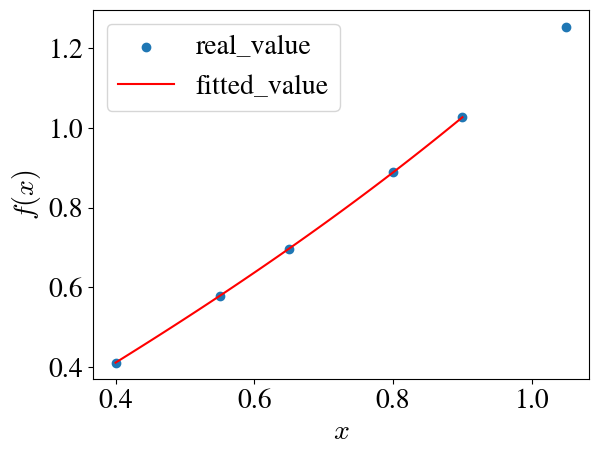

Source code (Python):
# Student coursework archive. Public maintainer: Jason.
# Prescribed course exercises; numerical algorithms retained from the source archive.
import numpy as np
import matplotlib.pyplot as plt
plt.rcParams.update({"font.family": "STIXGeneral",
                      "font.size": 20,
                      "mathtext.fontset": "cm"})

def Interp_Newton(x, fx, xval):
    N = len(x)
    duoxiangshi = np.ones([len(xval), N])   # 给每个函数项赋初值
    chashang = np.zeros([N, N+1])           # 给差商赋初值
    chashang[:, 0] = x
    chashang[:, 1] = fx
    for i in range(2, N+1):
        chashang[i-1:, i] = (chashang[i-1:, i-1] - chashang[i-2:-1, i-1])/(chashang[i-1:, 0] - chashang[0:-1-i+2, 0])
        duoxiangshi[:, i-1] = duoxiangshi[:, i-2] * (xval - x[i-2])
    table_cs = chashang[1:, 2:]             # 得出差商表
    chashang = chashang[:, 1:]
    newton_xishu = np.diag(chashang)        # 得出牛顿系数项
    yval = np.zeros(len(xval))
    for i in range(len(xval)):
        yval[i] = np.sum(duoxiangshi[i, :] * newton_xishu)  # 得出该多项式在每一点的函数值
    return table_cs, newton_xishu, duoxiangshi, yval
# 值得注意的是，这个函数只支持xval作为一维数组输入，输出的yval同样是一个数组

x = [0.40, 0.55, 0.65, 0.80, 0.90, 1.05]
fx = [0.41075, 0.57815, 0.69675, 0.88811, 1.02652, 1.25382]
xval = np.linspace(0.4, 0.9, 100)
table_cs, newton_xishu,  duoxiangshi, yval = Interp_Newton(x, fx, xval)
print(table_cs)
print(newton_xishu)
print(duoxiangshi)
print(yval)
plt.figure(1)
plt.scatter(x, fx)
plt.plot(xval, yval, '-r')
plt.xlabel(r'$x$')
plt.ylabel(r"$f(x)$")
plt.legend(['real_value', 'fitted_value'])
plt.savefig('exercise-04.jpg', dpi=300, bbox_inches='tight')
plt.show()
